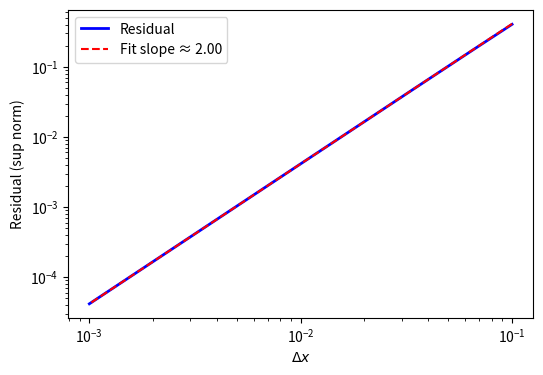

The matplotlib source for this figure:
import numpy as np
import matplotlib.pyplot as pp
import os

def u_exact(x, t, a):
    return np.sin(2*np.pi*(x - a*t)) # An exact solution to PDE

def residual(x, t, dt, dx, a):
    # exact solution at n, n+1
    u_n   = np.sin(2*np.pi*(x - a*t))
    u_np1 = np.sin(2*np.pi*(x - a*(t + dt)))

    # exact solution at m+1, m-1
    u_np1_mp1 = np.roll(u_np1, -1)  
    u_np1_mm1 = np.roll(u_np1,  1)  

    # time derivative
    time_term = (u_np1 - u_n) / dt

    # centered spatial derivative
    space_term = a * (u_np1_mp1 - u_np1_mm1) / (2*dx)

    # Residual
    tau = np.abs(time_term + space_term)

    return tau

def consistency_dt():
    a = 1.0
    L = 1.0
    M = 400 
    dx = L / M # Fix dx small enough to have negligible effect on dt error
    x = np.arange(0, L, dx)
    t = 0.0

    dts = np.linspace(0.0001, 0.1, 100)
    errors = []

    for dt in dts:
        tau = residual(x, t, dt, dx, a)
        err = np.linalg.norm(tau, np.inf)
        errors.append(err)
    errors = np.array(errors)

    # Compute slope in log-log space 
    log_dt = np.log(dts)
    log_err = np.log(errors)
    slope, intercept = np.polyfit(log_dt, log_err, 1)

    results_dir = 'consistency_results'
    os.makedirs(results_dir, exist_ok=True)

    pp.figure(figsize=(6,4))
    pp.loglog(dts, errors, 'b-', linewidth=2, label='Residual') # Residuals 
    pp.loglog(dts, np.exp(intercept)*dts**slope, 'r--', label=f'Fit slope ≈ {slope:.2f}') # Reference line
    
    pp.xlabel(r'$\Delta t$')
    pp.ylabel('Residual (sup norm)')
    pp.legend()
    
    filepath = os.path.join(results_dir, "dt.png")
    pp.savefig(filepath)
    pp.close()

def consistency_dx():
    a = 1.0
    L = 1.0
    t = 0.0
    dt = 1e-7  # Fix dt small enough to have negligible effect on dx error

    Ms = np.arange(10, 1000) # Spatial refinements
    errors = []
    for M in Ms:
        dx = L / M
        x = np.linspace(0, L, M, endpoint=False)
        
        tau = residual(x, t, dt, dx, a)
        err = np.linalg.norm(tau, np.inf)
        errors.append(err)
    errors = np.array(errors)

    # Compute slope in log-log space
    log_dx = np.log(1.0 / Ms)  
    log_err = np.log(errors)
    slope, intercept = np.polyfit(log_dx, log_err, 1)

    results_dir = 'consistency_results'
    os.makedirs(results_dir, exist_ok=True)

    # Plot log-log
    pp.figure(figsize=(6,4))
    pp.loglog(L/Ms, errors, 'b-', linewidth=2, markersize=6, label='Residual')
    pp.loglog(L/Ms, np.exp(intercept)*(L/Ms)**slope, 'r--', label=f'Fit slope ≈ {slope:.2f}')
    
    pp.xlabel(r'$\Delta x$')
    pp.ylabel('Residual (sup norm)')
    pp.legend()
    
    filepath = os.path.join(results_dir, "dx.png")
    pp.savefig(filepath)
    pp.close()

consistency_dx()
